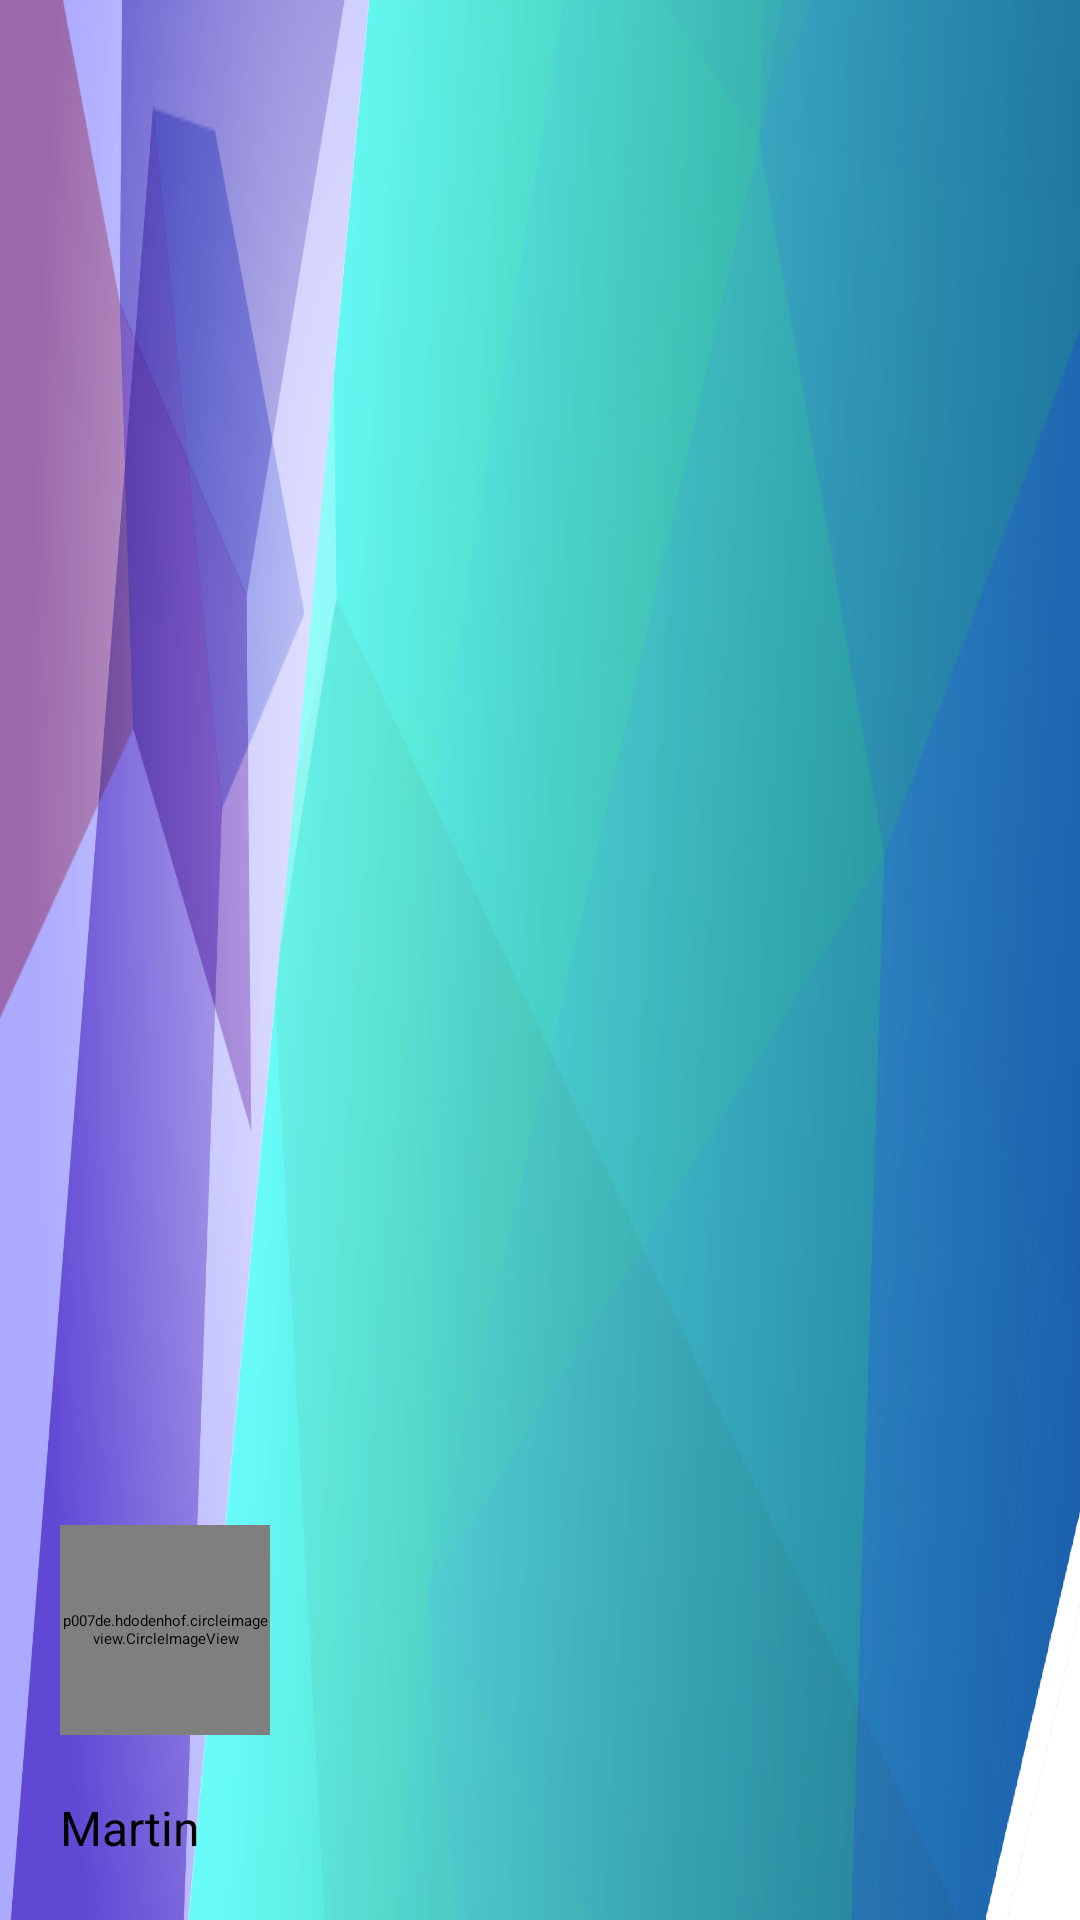

Here is an Android app screen rendered from its layout file. Give the layout XML and the strings, colors and styles it references.
<!-- AndroidManifest.xml: application theme Theme.RunningUP -->
<!-- res/layout/nav_header_main.xml -->
<?xml version="1.0" encoding="utf-8"?>
<LinearLayout xmlns:android="http://schemas.android.com/apk/res/android" xmlns:app="http://schemas.android.com/apk/res-auto" xmlns:aapt="http://schemas.android.com/aapt" android:theme="@style/ThemeOverlay.AppCompat.Dark" android:gravity="bottom" android:orientation="vertical" android:id="@+id/nav_header" android:background="@drawable/headerfondo2" android:padding="20dp" android:focusable="true" android:clickable="false" android:layout_width="match_parent" android:layout_height="150dp" android:foreground="?attr/selectableItemBackgroundBorderless">
    <p007de.hdodenhof.circleimageview.CircleImageView android:id="@+id/Imagen_Perfil" android:layout_width="70dp" android:layout_height="70dp" android:src="@drawable/imagen_perfil" app:civ_border_color="@color/white" app:civ_border_width="0dp" app:layout_constraintBottom_toBottomOf="0" app:layout_constraintEnd_toEndOf="0" app:layout_constraintHorizontal_bias="0.498" app:layout_constraintStart_toStartOf="0" app:layout_constraintTop_toTopOf="0" app:layout_constraintVertical_bias="0.252"/>
    <TextView android:textSize="16dp" android:id="@+id/Nombre_usuario_Header" android:paddingTop="20dp" android:layout_width="match_parent" android:layout_height="wrap_content" android:text="Martin"/>
</LinearLayout>
<!-- resources referenced by this layout -->
<resources>
  <color name="white">#ffffffff</color>
  <!-- drawable headerfondo2: png bitmap (drawable, 168023 bytes) -->
  <!-- drawable imagen_perfil: webp bitmap (drawable, 33526 bytes) -->
  <style name="ThemeOverlay.AppCompat.Dark">
      </style>
  <style name="Theme.RunningUP">
          <item name="android:windowContentTransitions">true</item>
          <item name="android:statusBarColor">?attr/colorPrimaryVariant</item>
          <item name="colorOnPrimary">@color/white</item>
          <item name="colorOnSecondary">@color/black</item>
          <item name="colorPrimary">@color/purple_500</item>
          <item name="colorPrimaryVariant">@color/purple_700</item>
          <item name="colorSecondary">@color/teal_200</item>
          <item name="colorSecondaryVariant">@color/teal_700</item>
          <item name="windowActionBar">false</item>
          <item name="windowNoTitle">true</item>
      </style>
  <color name="black">#ff000000</color>
  <color name="purple_500">#ff6200ee</color>
  <color name="purple_700">#ff3700b3</color>
  <color name="teal_200">#ff03dac5</color>
  <color name="teal_700">#ff018786</color>
</resources>
